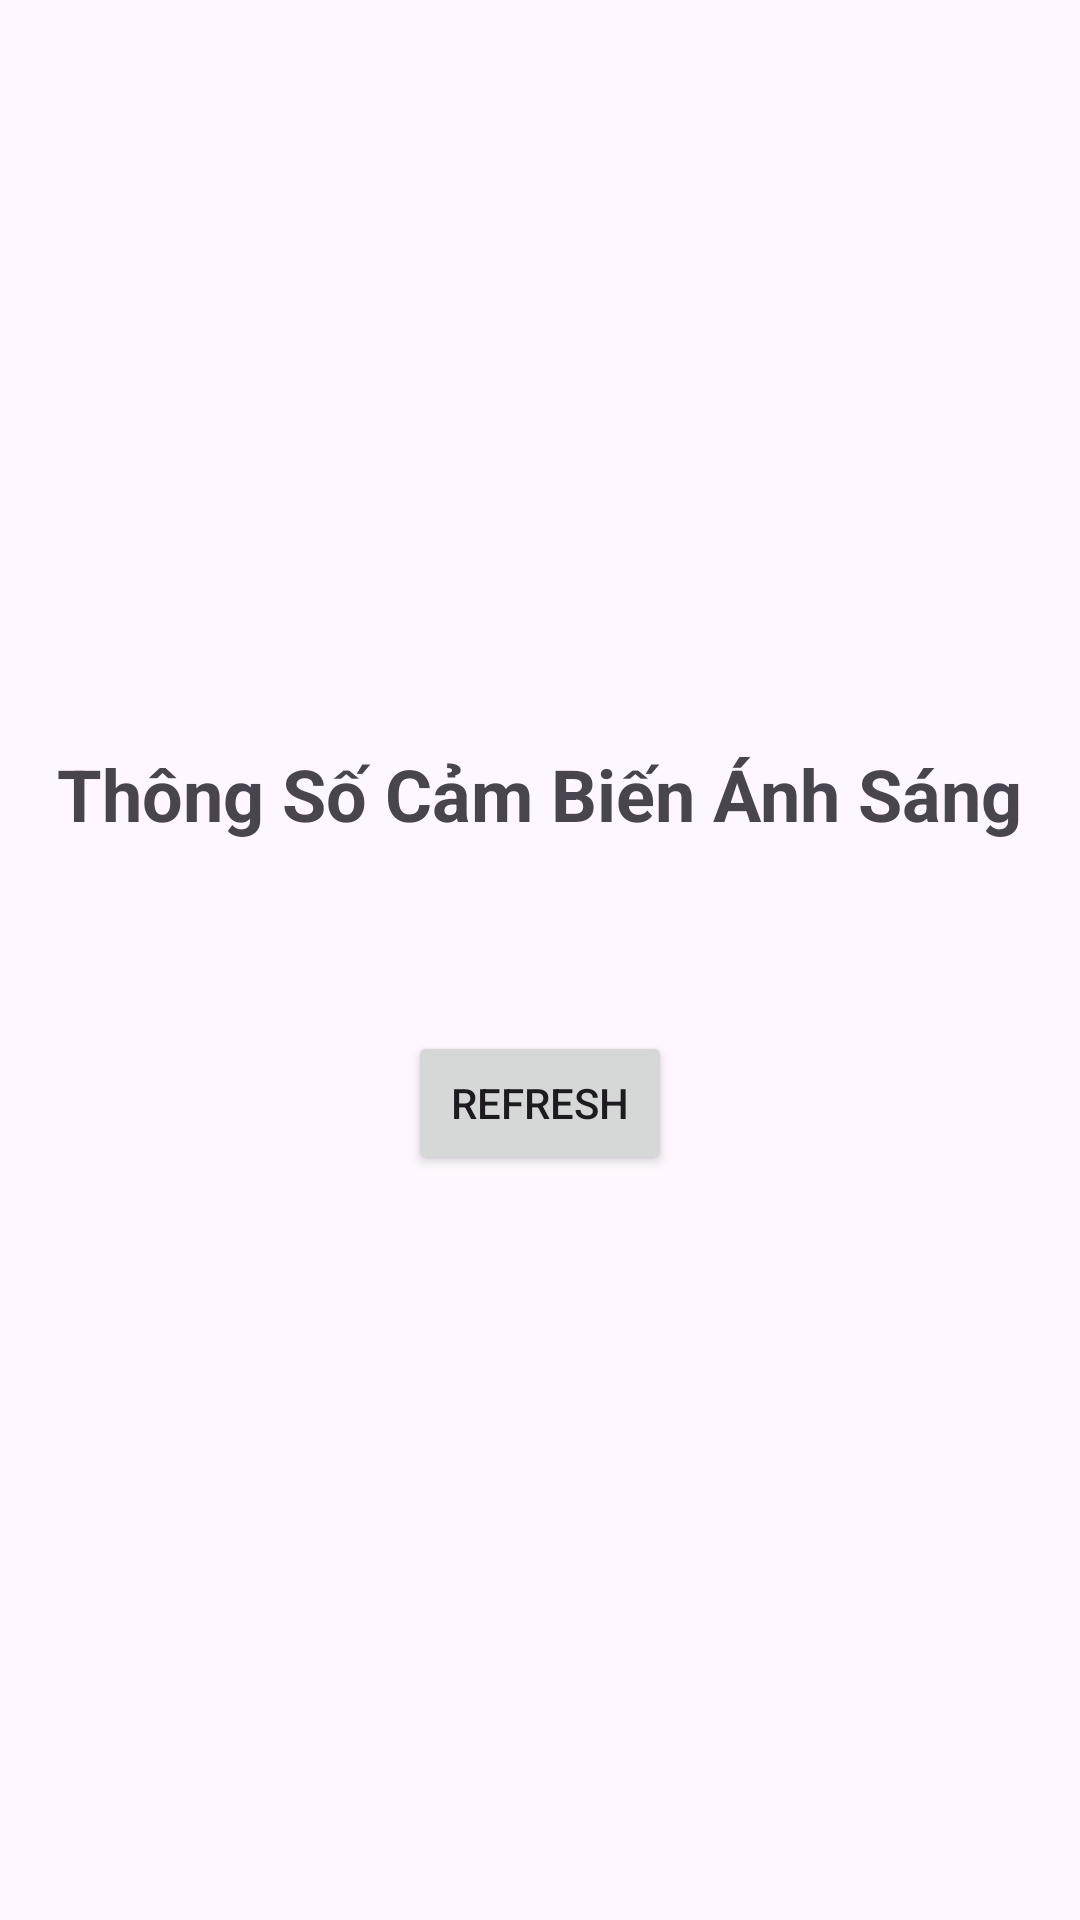

Produce the Android XML layout that renders to this screen, including the resource entries it uses.
<!-- AndroidManifest.xml: application theme Theme.BTL_G03 -->
<!-- res/layout/fragment_light_sensor.xml -->
<?xml version="1.0" encoding="utf-8"?>
<LinearLayout xmlns:android="http://schemas.android.com/apk/res/android"
    android:layout_width="match_parent"
    android:layout_height="match_parent"
    android:orientation="vertical"
    android:gravity="center"
    android:padding="16dp">

    <TextView
        android:layout_width="wrap_content"
        android:layout_height="wrap_content"
        android:text="Thông Số Cảm Biến Ánh Sáng"
        android:textSize="24sp"
        android:textStyle="bold"
        android:layout_marginBottom="20dp"/>

    <TextView
        android:id="@+id/lightValue"
        android:layout_width="wrap_content"
        android:layout_height="wrap_content"
        android:textSize="20sp"/>
    <Button
        android:id="@+id/btnRefresh"
        android:layout_width="wrap_content"
        android:layout_height="wrap_content"
        android:text="Refresh"
        android:layout_marginTop="16dp"/>

</LinearLayout>
<!-- resources referenced by this layout -->
<resources>
  <style name="Theme.BTL_G03" parent="Base.Theme.BTL_G03" />
  <style name="Base.Theme.BTL_G03" parent="Theme.Material3.DayNight.NoActionBar">
          
          
      </style>
</resources>
